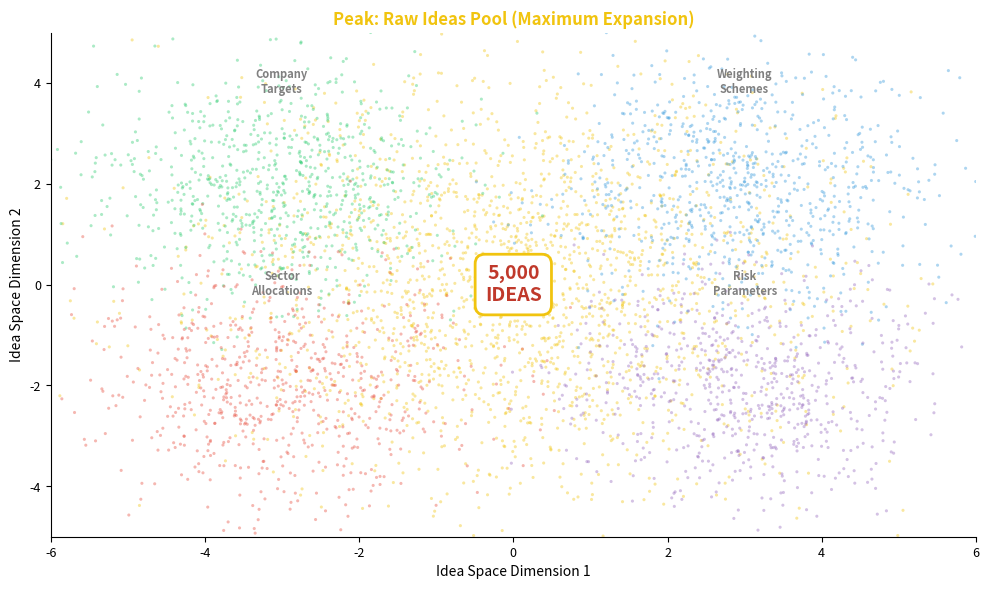

This figure's Python source: (Note: this script raises an exception after producing the figure.)
"""Peak Pool Visualization - 5000 raw ideas at maximum expansion"""
import numpy as np
import matplotlib.pyplot as plt
from pathlib import Path

plt.rcParams.update({
    'font.size': 10, 'axes.labelsize': 10, 'axes.titlesize': 11,
    'xtick.labelsize': 9, 'ytick.labelsize': 9, 'legend.fontsize': 9,
    'figure.figsize': (10, 6), 'figure.dpi': 150
})

np.random.seed(42)
fig, ax = plt.subplots(figsize=(10, 6))

# Generate 5000 points representing raw ideas
n_points = 5000

# Create multiple clusters representing different idea categories
clusters = [
    {'center': (0, 0), 'std': 2, 'n': 2000, 'color': '#f1c40f'},
    {'center': (-3, 2), 'std': 1.2, 'n': 800, 'color': '#2ecc71'},
    {'center': (3, 2), 'std': 1.2, 'n': 800, 'color': '#3498db'},
    {'center': (-3, -2), 'std': 1.2, 'n': 700, 'color': '#e74c3c'},
    {'center': (3, -2), 'std': 1.2, 'n': 700, 'color': '#9467bd'},
]

for cluster in clusters:
    x = np.random.normal(cluster['center'][0], cluster['std'], cluster['n'])
    y = np.random.normal(cluster['center'][1], cluster['std'], cluster['n'])
    ax.scatter(x, y, s=5, c=cluster['color'], alpha=0.4, edgecolors='none')

# Central highlight
ax.annotate('5,000\nIDEAS', xy=(0, 0), fontsize=14, fontweight='bold',
            ha='center', va='center', color='#c0392b',
            bbox=dict(boxstyle='round,pad=0.5', facecolor='white', edgecolor='#f1c40f', linewidth=2))

# Category labels
labels = [('Company\nTargets', -3, 2), ('Weighting\nSchemes', 3, 2),
          ('Sector\nAllocations', -3, -2), ('Risk\nParameters', 3, -2)]
for label, lx, ly in labels:
    ax.text(lx, ly + 1.8, label, fontsize=8, ha='center', color='gray', fontweight='bold')

ax.set_xlim(-6, 6)
ax.set_ylim(-5, 5)
ax.set_xlabel('Idea Space Dimension 1', fontsize=10)
ax.set_ylabel('Idea Space Dimension 2', fontsize=10)
ax.set_title('Peak: Raw Ideas Pool (Maximum Expansion)', fontsize=12, fontweight='bold', color='#f1c40f')
ax.spines['top'].set_visible(False)
ax.spines['right'].set_visible(False)

plt.tight_layout()
plt.savefig(Path(__file__).parent / 'chart.pdf', dpi=300, bbox_inches='tight')
plt.savefig(Path(__file__).parent / 'chart.png', dpi=150, bbox_inches='tight')
plt.close()
print("07_peak_pool created")
